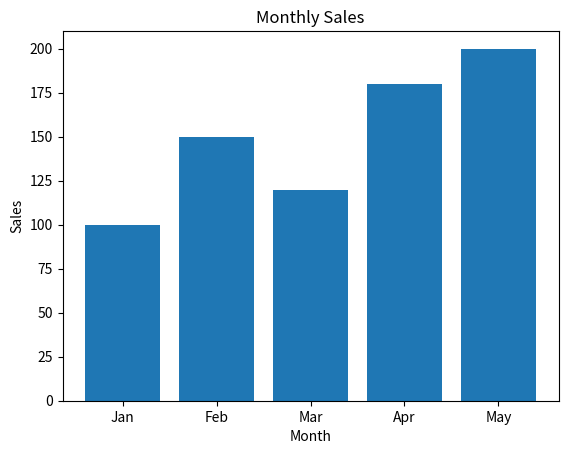

Python code for this plot:
import matplotlib.pyplot as plt
import pandas as pd
df=pd.DataFrame({"Month":["Jan","Feb","Mar","Apr","May"],"Sales":[100,150,120,180,200]})
plt.bar(df["Month"],df["Sales"])
plt.title("Monthly Sales")
plt.xlabel("Month")
plt.ylabel("Sales")
plt.show()
